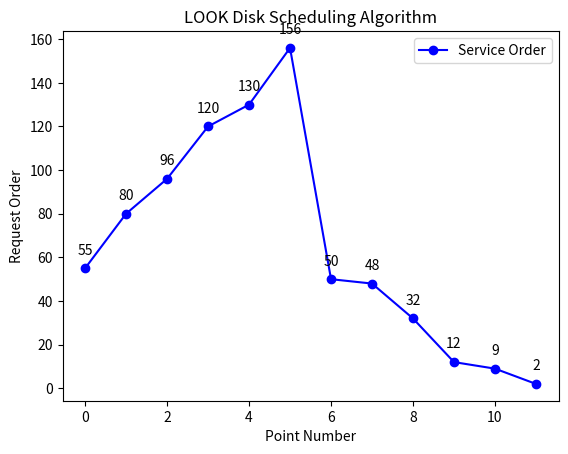

Recreate this plot in Python.
import matplotlib.pyplot as plt

def look(arr, head):
    arr.sort()

    index = 0
    for i in range(len(arr)):
        if arr[i] >= head:
            index = i
            break

    seek_sequence = []
    total_seek_time = 0

    for i in range(index, len(arr)):
        seek_sequence.append(arr[i])
        total_seek_time += abs(arr[i] - head)
        head = arr[i]

    for i in range(index - 1, -1, -1):
        seek_sequence.append(arr[i])
        total_seek_time += abs(arr[i] - head)
        head = arr[i]

    return seek_sequence, total_seek_time

def plot_graph(track_requests, seek_sequence, initial_head):
    sequence_with_head = [initial_head] + seek_sequence
    plt.plot(range(len(sequence_with_head)), sequence_with_head, color='blue', marker='o', label='Service Order')

    for i, txt in enumerate(sequence_with_head):
        plt.annotate(txt, (i, sequence_with_head[i]), textcoords="offset points", xytext=(0, 10), ha='center')

    plt.title('LOOK Disk Scheduling Algorithm')
    plt.xlabel('Point Number')
    plt.ylabel('Request Order')
    plt.legend()
    plt.show()

if __name__ == "__main__":
    track_requests = [96, 120, 156, 80, 130, 9, 48, 32, 50, 12, 2]

    initial_head = 55

    seek_sequence, total_seek_time = look(track_requests, initial_head)

    print("Seek Sequence:", seek_sequence)
    print("Total Seek Time:", total_seek_time)

    plot_graph(track_requests, seek_sequence, initial_head)